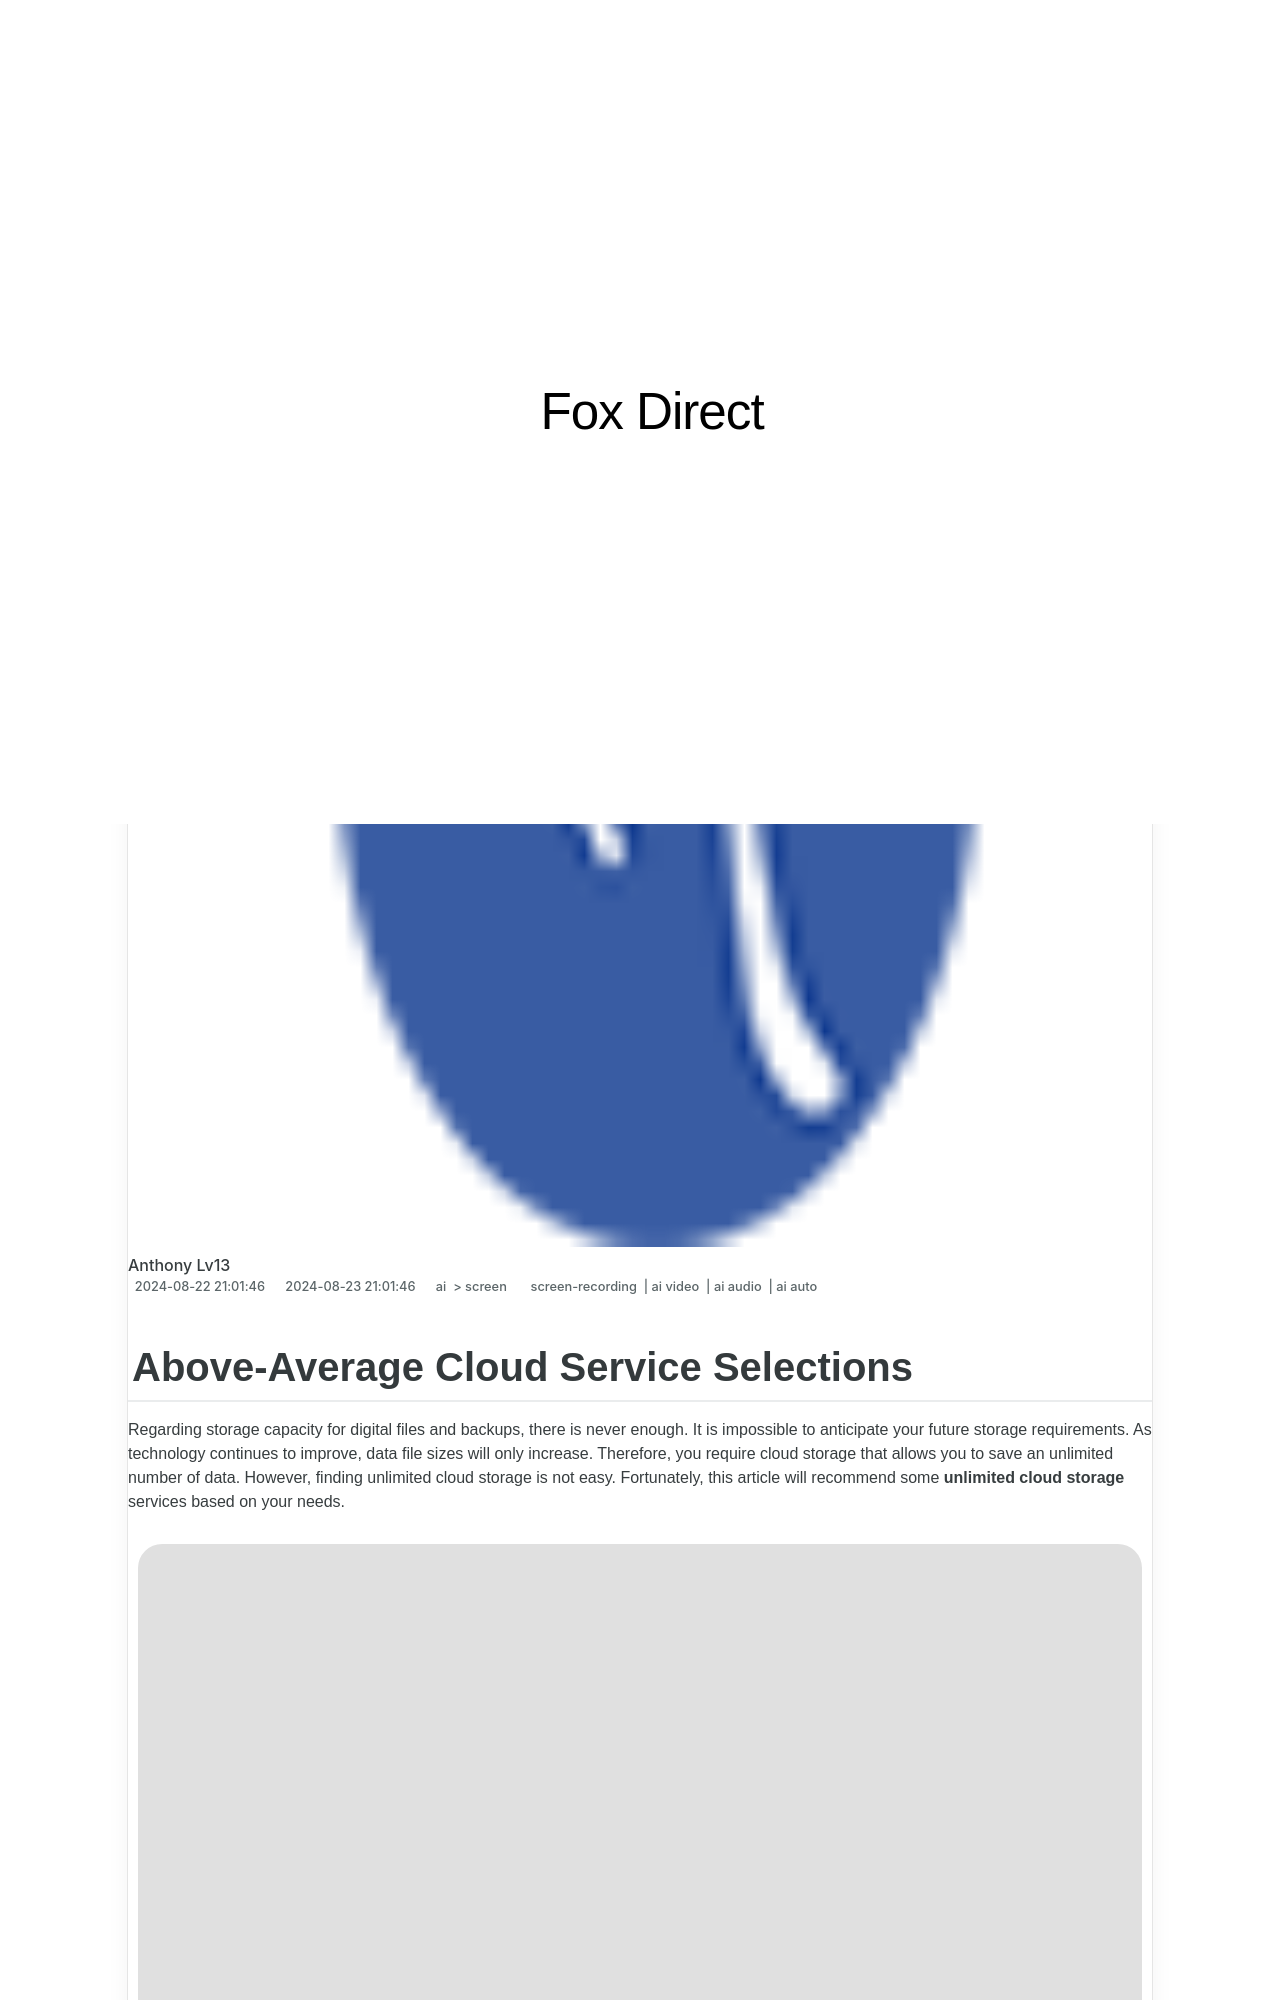

repository: techidaily/site-fox-direct · page: 2024-approved-above-average-cloud-service-selections/index.html · generator: jekyll

---
title: "\"2024 Approved  Above-Average Cloud Service Selections\""
date: 2024-08-22T21:01:46.842Z
updated: 2024-08-23T21:01:46.842Z
tags: 
  - screen-recording
  - ai video
  - ai audio
  - ai auto
categories: 
  - ai
  - screen
description: "\"This Article Describes 2024 Approved: Above-Average Cloud Service Selections\""
excerpt: "\"This Article Describes 2024 Approved: Above-Average Cloud Service Selections\""
keywords: "Cloud Services Superior,Top Cloud Providers,Premium Cloud Options,Elite Cloud Choices,Optimal Cloud Solutions,Advanced Cloud Services,Excellent Cloud Selections"
thumbnail: https://thmb.techidaily.com/acfd39cea130b7076ba0e472a472a7627f6c0d070677e69a7cb579139c188cc2.jpg
---

## Above-Average Cloud Service Selections

Regarding storage capacity for digital files and backups, there is never enough. It is impossible to anticipate your future storage requirements. As technology continues to improve, data file sizes will only increase. Therefore, you require cloud storage that allows you to save an unlimited number of data. However, finding unlimited cloud storage is not easy. Fortunately, this article will recommend some **unlimited cloud storage** services based on your needs.

![cloud storage introduction pic](https://images.wondershare.com/filmora/article-images/2022/11/cloud-storage.png)

1. [OpenDrive](#part1-1)
2. [Icedrive](#part1-2)

* [Best price of unlimited cloud storage for business users](#part2)  

1. [Google Workspace](#part2-1)  
2. [Dropbox](#part2-2)  
3. [Box](#part2-3)

* [Best unlimited cloud storage for photos and videos](#part3)  

1. [Flickr Pro](#part3-1)

* [FAQ](#part4)

## Part1: Top Best price of unlimited cloud storage for individual users
